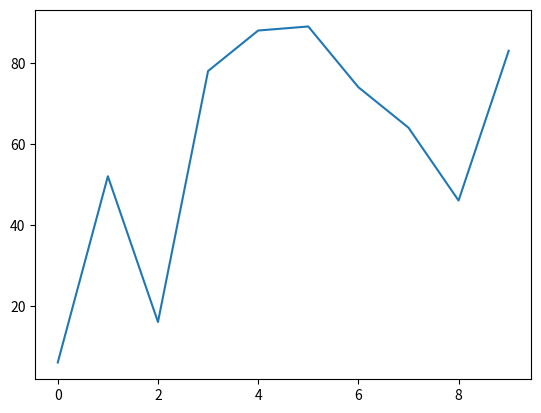

The matplotlib source for this figure:
import matplotlib.pyplot as plt
import random


def get_random_data(data_num):
    data_list = []
    for i in range(data_num):
        data_list.append(random.randint(0,100))
    return data_list


if __name__ == '__main__':
    x = []
    for i in range(10):
        x.append(i)
    y = get_random_data(10)
    plt.plot(x, y)
    plt.show()
